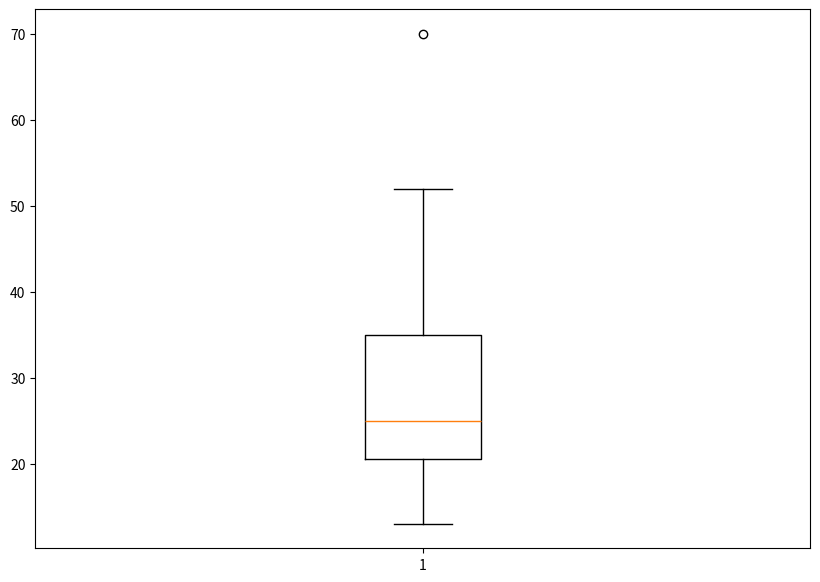

Reproduce this figure in Python.
# Import libraries
import matplotlib.pyplot as plt
import numpy as np
from scipy import stats


# Creating dataset
np.random.seed(10)
data = np.array([13, 15, 16, 16, 19, 20, 20, 21, 22, 22, 25, 25, 25,
                25, 30, 33, 33, 35, 35, 35, 35, 36, 40, 45, 46, 52, 70])

print(data.mean())
print(np.median(data))
print(stats.mode(data))

fig = plt.figure(figsize = (10, 7))

# Creating plot
plt.boxplot(data)

# show plot
#plt.show()